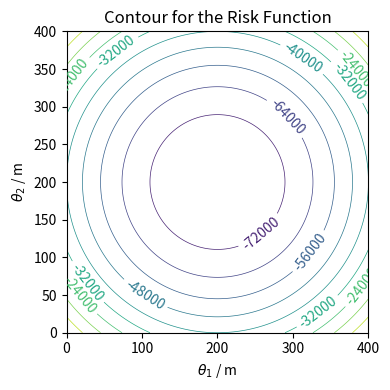

Write the Python code that produced this figure.
import numpy as np
import matplotlib.pyplot as plt


def risk(theta1, theta2):
    return theta1**2 + theta2**2 - 400*(theta1 + theta2)


minv, maxv = 0, 400
eval_nums = 400

theta1, theta2 = np.meshgrid(np.linspace(minv, maxv, eval_nums),
                             np.linspace(minv, maxv, eval_nums))

values = risk(theta1, theta2)

fig, ax = plt.subplots(figsize=(4, 4))
ax.grid(False)
CS = ax.contour(theta1, theta2, values, levels=10, linewidths=0.5)
ax.set_title("Contour for the Risk Function")
ax.set_xlabel(r"$\theta_1$ / m")
ax.set_ylabel(r"$\theta_2$ / m")
ax.clabel(CS)
fig.tight_layout()
fig.savefig("hw1_1b.pdf", dpi=500)
